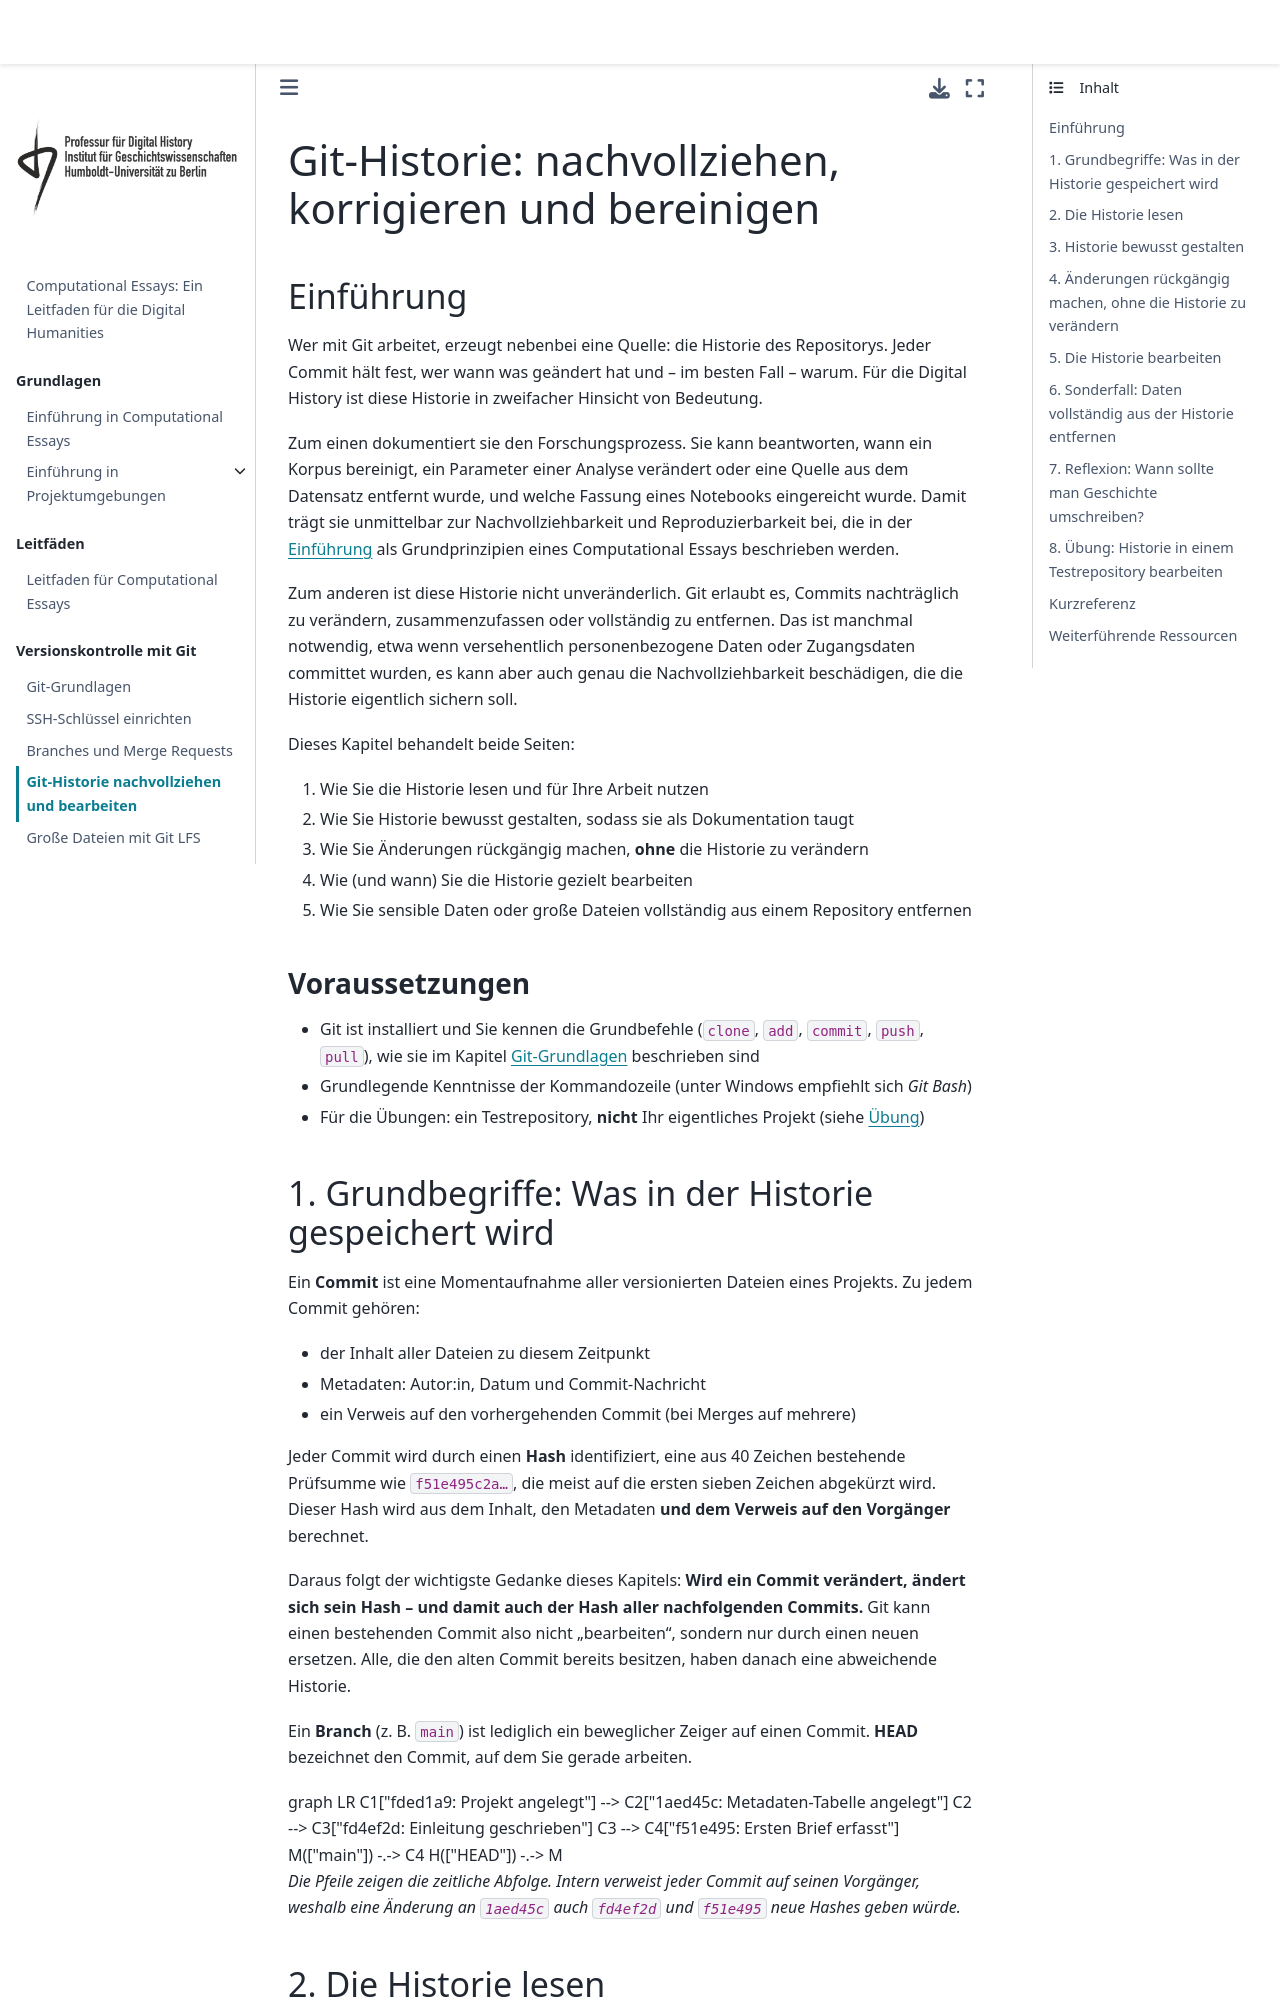

repository: Digital-History-Berlin/Computational-Essays · page: tools/git-history.html · generator: jekyll

# Git-Historie: nachvollziehen, korrigieren und bereinigen

## Einführung

Wer mit Git arbeitet, erzeugt nebenbei eine Quelle: die Historie des Repositorys. Jeder Commit hält fest, wer wann was geändert hat und – im besten Fall – warum. Für die Digital History ist diese Historie in zweifacher Hinsicht von Bedeutung.

Zum einen dokumentiert sie den Forschungsprozess. Sie kann beantworten, wann ein Korpus bereinigt, ein Parameter einer Analyse verändert oder eine Quelle aus dem Datensatz entfernt wurde, und welche Fassung eines Notebooks eingereicht wurde. Damit trägt sie unmittelbar zur Nachvollziehbarkeit und Reproduzierbarkeit bei, die in der {doc}`Einführung <../Einführung>` als Grundprinzipien eines Computational Essays beschrieben werden.

Zum anderen ist diese Historie nicht unveränderlich. Git erlaubt es, Commits nachträglich zu verändern, zusammenzufassen oder vollständig zu entfernen. Das ist manchmal notwendig, etwa wenn versehentlich personenbezogene Daten oder Zugangsdaten committet wurden, es kann aber auch genau die Nachvollziehbarkeit beschädigen, die die Historie eigentlich sichern soll.

Dieses Kapitel behandelt beide Seiten:

1. Wie Sie die Historie lesen und für Ihre Arbeit nutzen
2. Wie Sie Historie bewusst gestalten, sodass sie als Dokumentation taugt
3. Wie Sie Änderungen rückgängig machen, **ohne** die Historie zu verändern
4. Wie (und wann) Sie die Historie gezielt bearbeiten
5. Wie Sie sensible Daten oder große Dateien vollständig aus einem Repository entfernen

### Voraussetzungen

- Git ist installiert und Sie kennen die Grundbefehle (`clone`, `add`, `commit`, `push`, `pull`), wie sie im Kapitel {doc}`Git-Grundlagen <git-grundlagen>` beschrieben sind
- Grundlegende Kenntnisse der Kommandozeile (unter Windows empfiehlt sich *Git Bash*)
- Für die Übungen: ein Testrepository, **nicht** Ihr eigentliches Projekt (siehe [Übung](#uebung))
